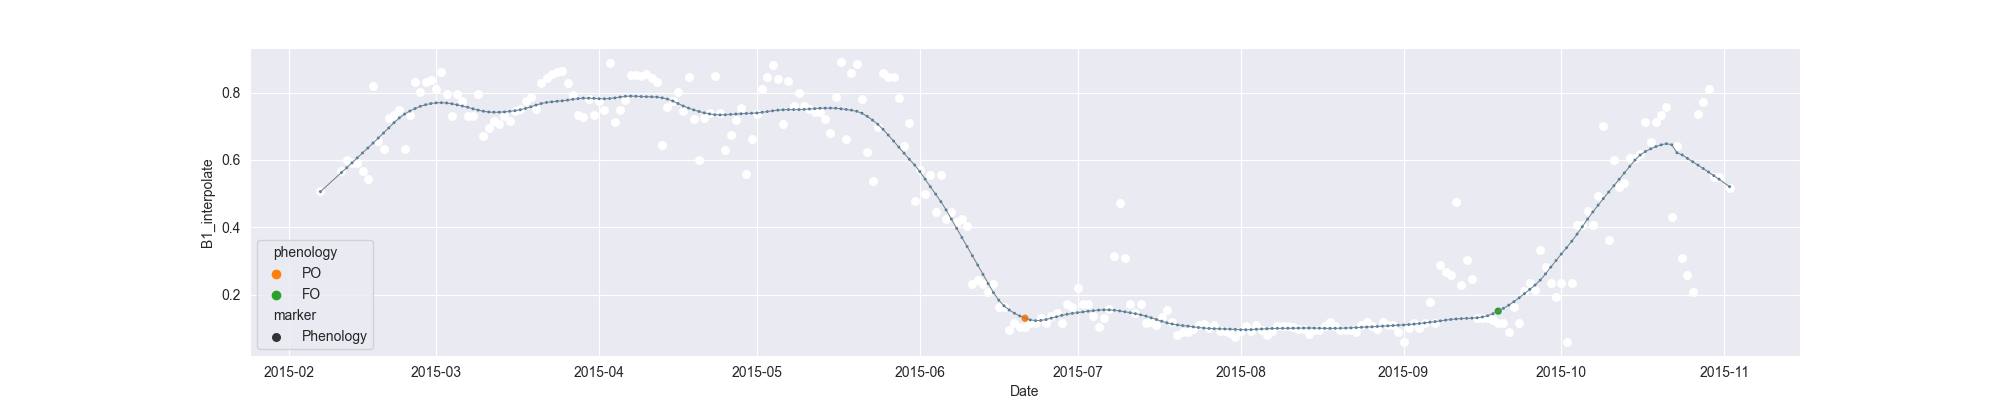

The table this chart was drawn from, first rows:
system:time_start, B1, B1_interpolate, B1_phenology
2015-02-07, 0.5088, 0.5088, 
2015-02-08, , , 
2015-02-09, , , 
2015-02-10, , , 
2015-02-11, , 0.5677, 
2015-02-12, , 0.5997, 
2015-02-13, , 0.5904, 
2015-02-14, 0.5904, 0.5904, 
2015-02-15, , 0.5677, 
2015-02-16, 0.545, 0.545, 
2015-02-17, 0.8188, 0.8188, 
2015-02-18, , 0.6557, 
2015-02-19, , 0.6328, 
2015-02-20, , 0.7258, 
2015-02-21, , 0.7322, 
2015-02-22, , 0.7487, 
2015-02-23, 0.6328, 0.6328, 
2015-02-24, , 0.7322, 
2015-02-25, 0.8316, 0.8316, 
2015-02-26, , 0.8005, 
2015-02-27, , 0.8316, 
2015-02-28, 0.8375, 0.8375, 
2015-03-01, 0.8108, 0.8108, 
2015-03-02, 0.8609, 0.8609, 
2015-03-03, , 0.7961, 
2015-03-04, 0.7313, 0.7313, 
2015-03-05, , 0.7961, 
2015-03-06, , 0.7748, 
2015-03-07, , 0.7313, 
2015-03-08, , 0.7309, 
2015-03-09, 0.797, 0.797, 
2015-03-10, 0.6714, 0.6714, 
2015-03-11, 0.6957, 0.6957, 
2015-03-12, 0.7147, 0.7147, 
2015-03-13, 0.7065, 0.7065, 
2015-03-14, , 0.7316, 
2015-03-15, , 0.7147, 
2015-03-16, , 0.7465, 
2015-03-17, , 0.7518, 
2015-03-18, , 0.776, 
2015-03-19, 0.7865, 0.7865, 
2015-03-20, 0.7518, 0.7518, 
2015-03-21, 0.8285, 0.8285, 
2015-03-22, , 0.8421, 
2015-03-23, 0.8558, 0.8558, 
2015-03-24, , 0.86, 
2015-03-25, 0.8642, 0.8642, 
2015-03-26, , 0.8282, 
2015-03-27, 0.7923, 0.7923, 
2015-03-28, 0.7326, 0.7326, 
2015-03-29, 0.7284, 0.7284, 
2015-03-30, , 0.7824, 
2015-03-31, , 0.7326, 
2015-04-01, , 0.7757, 
2015-04-02, , 0.7485, 
2015-04-03, 0.8874, 0.8874, 
2015-04-04, 0.7114, 0.7114, 
2015-04-05, 0.7485, 0.7485, 
2015-04-06, 0.7771, 0.7771, 
2015-04-07, 0.8532, 0.8532, 
... 209 more rows
